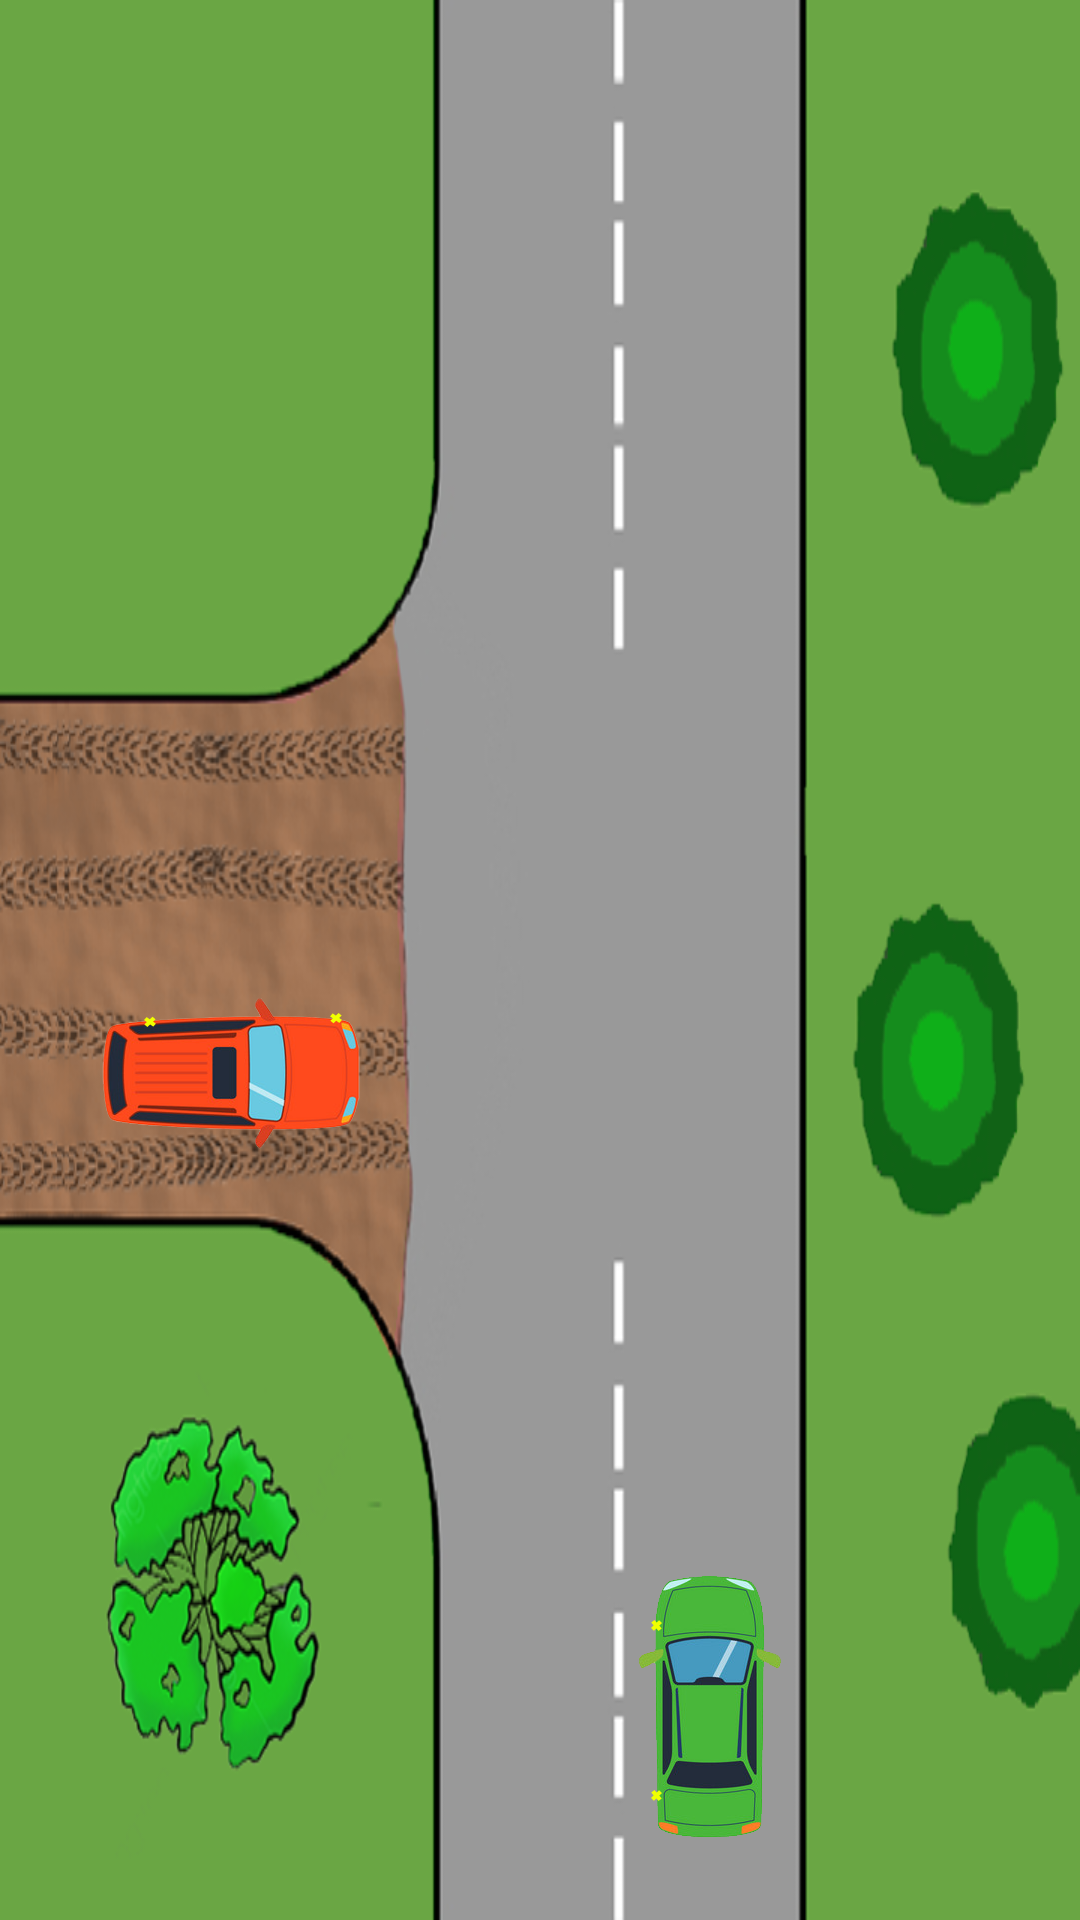

Android layout source for this screen:
<!-- AndroidManifest.xml: application theme Theme.Design.NoActionBar -->
<!-- res/layout/scene7_1.xml -->
<?xml version="1.0" encoding="utf-8"?>
<androidx.constraintlayout.motion.widget.MotionLayout xmlns:android="http://schemas.android.com/apk/res/android"
    android:id="@+id/motion_layout7_1"
    xmlns:app="http://schemas.android.com/apk/res-auto"
    android:layout_width="380dp"
    android:layout_height="380dp"
    android:background="@drawable/scene7_1_back"
    app:layoutDescription="@xml/scene7_1_scene">


    <ImageView
        android:id="@+id/leftcar"
        android:layout_width="90dp"
        android:layout_height="54dp"
        android:layout_marginStart="32dp"
        android:src="@drawable/carr_left_to_left"
        app:layout_constraintBottom_toBottomOf="parent"
        app:layout_constraintStart_toStartOf="parent"
        app:layout_constraintTop_toTopOf="parent"
        app:layout_constraintVertical_bias="0.564" />

    <ImageView
        android:id="@+id/bottomcar"
        android:layout_width="90dp"
        android:layout_height="54dp"
        android:layout_marginBottom="44dp"
        android:rotation="-90"
        android:src="@drawable/carg_left_to_left"
        app:layout_constraintBottom_toBottomOf="parent"
        app:layout_constraintEnd_toEndOf="parent"
        app:layout_constraintHorizontal_bias="0.71"
        app:layout_constraintStart_toStartOf="parent" />
</androidx.constraintlayout.motion.widget.MotionLayout>
<!-- resources referenced by this layout -->
<resources>
  <!-- drawable carg_left_to_left: png bitmap (drawable, 38693 bytes) -->
  <!-- drawable carr_left_to_left: png bitmap (drawable, 41146 bytes) -->
  <!-- drawable scene7_1_back: png bitmap (drawable, 157755 bytes) -->
</resources>
